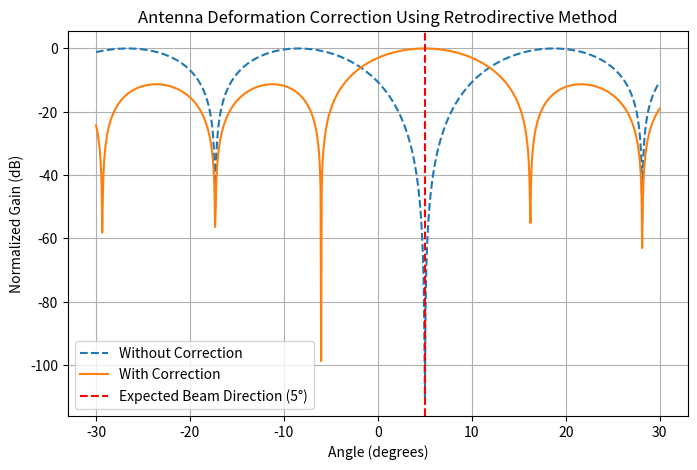

Source code (Python):
import numpy as np
import matplotlib.pyplot as plt

# Constants
c = 3e8  # Speed of light (m/s)
f_r = 2.45e9  # Frequency of pilot signal (Hz)
f_t = 5.8e9  # Frequency of transmission signal (Hz)
lambda_r = c / f_r  # Wavelength of pilot signal (m)
lambda_t = c / f_t  # Wavelength of transmission signal (m)

# Antenna Spacing
spacing_patch = 1.3 * lambda_t  # Patch antenna spacing (m)
num_antennas = 4  # Number of elements

theta_incident = 5  # Angle of Arrival (degrees)

# Antenna Deformation (Antenna 2 and Antenna 3 shifted by 0.5 lambda_t)
deformation_shift = 0.5 * lambda_t

# Compute initial received phase at dipoles
dipole_phase = np.array([(2 * np.pi * spacing_patch / lambda_r) * np.sin(np.radians(theta_incident)) * i for i in range(num_antennas)])

# Introduce deformation at Antenna 2 and Antenna 3
dipole_phase_deformed = dipole_phase.copy()
dipole_phase_deformed[1] += (2 * np.pi * deformation_shift / lambda_r)  # Equation 2 correction
dipole_phase_deformed[2] += (2 * np.pi * deformation_shift / lambda_r)  # Equation 2 correction

# Compute conjugate phases for beam steering (without correction uses initial values)
patch_phase_without_correction = - (f_t / f_r) * dipole_phase_deformed  # Without correction: uses original dipole phase values
patch_phase_with_correction = - (f_t / f_r) * dipole_phase  # With correction: uses updated dipole phase values

# Normalize phases to [-pi, pi]
patch_phase_without_correction = np.angle(np.exp(1j * patch_phase_without_correction))
patch_phase_with_correction = np.angle(np.exp(1j * patch_phase_with_correction))

# Beamforming pattern calculation
theta = np.linspace(-30, 30, 1000)  # Observation angles
e_field_without_correction = np.zeros_like(theta, dtype=complex)
e_field_with_correction = np.zeros_like(theta, dtype=complex)

for i in range(num_antennas):
    e_field_without_correction += np.exp(1j * ((2 * np.pi * spacing_patch / lambda_t) * np.sin(np.radians(theta)) * i + patch_phase_without_correction[i]))
    e_field_with_correction += np.exp(1j * ((2 * np.pi * spacing_patch / lambda_t) * np.sin(np.radians(theta)) * i + patch_phase_with_correction[i]))

# Normalize and convert to dB
beam_pattern_without_correction = 20 * np.log10(np.abs(e_field_without_correction) / np.max(np.abs(e_field_without_correction)))
beam_pattern_with_correction = 20 * np.log10(np.abs(e_field_with_correction) / np.max(np.abs(e_field_with_correction)))

# Plot beam patterns
plt.figure(figsize=(8, 5))
plt.plot(theta, beam_pattern_without_correction, label='Without Correction', linestyle='dashed')
plt.plot(theta, beam_pattern_with_correction, label='With Correction', linestyle='solid')
plt.axvline(x=5, color='r', linestyle='dashed', label='Expected Beam Direction (5°)')
plt.xlabel("Angle (degrees)")
plt.ylabel("Normalized Gain (dB)")
plt.title("Antenna Deformation Correction Using Retrodirective Method")
plt.legend()
plt.grid()
plt.show()

# Print phase values
print("Received Phase (Without Correction):", np.degrees(dipole_phase_deformed))
print("Received Phase (With Correction):", np.degrees(dipole_phase))
print("Conjugate Phase (Without Correction):", np.degrees(patch_phase_without_correction))
print("Conjugate Phase (With Correction):", np.degrees(patch_phase_with_correction))
